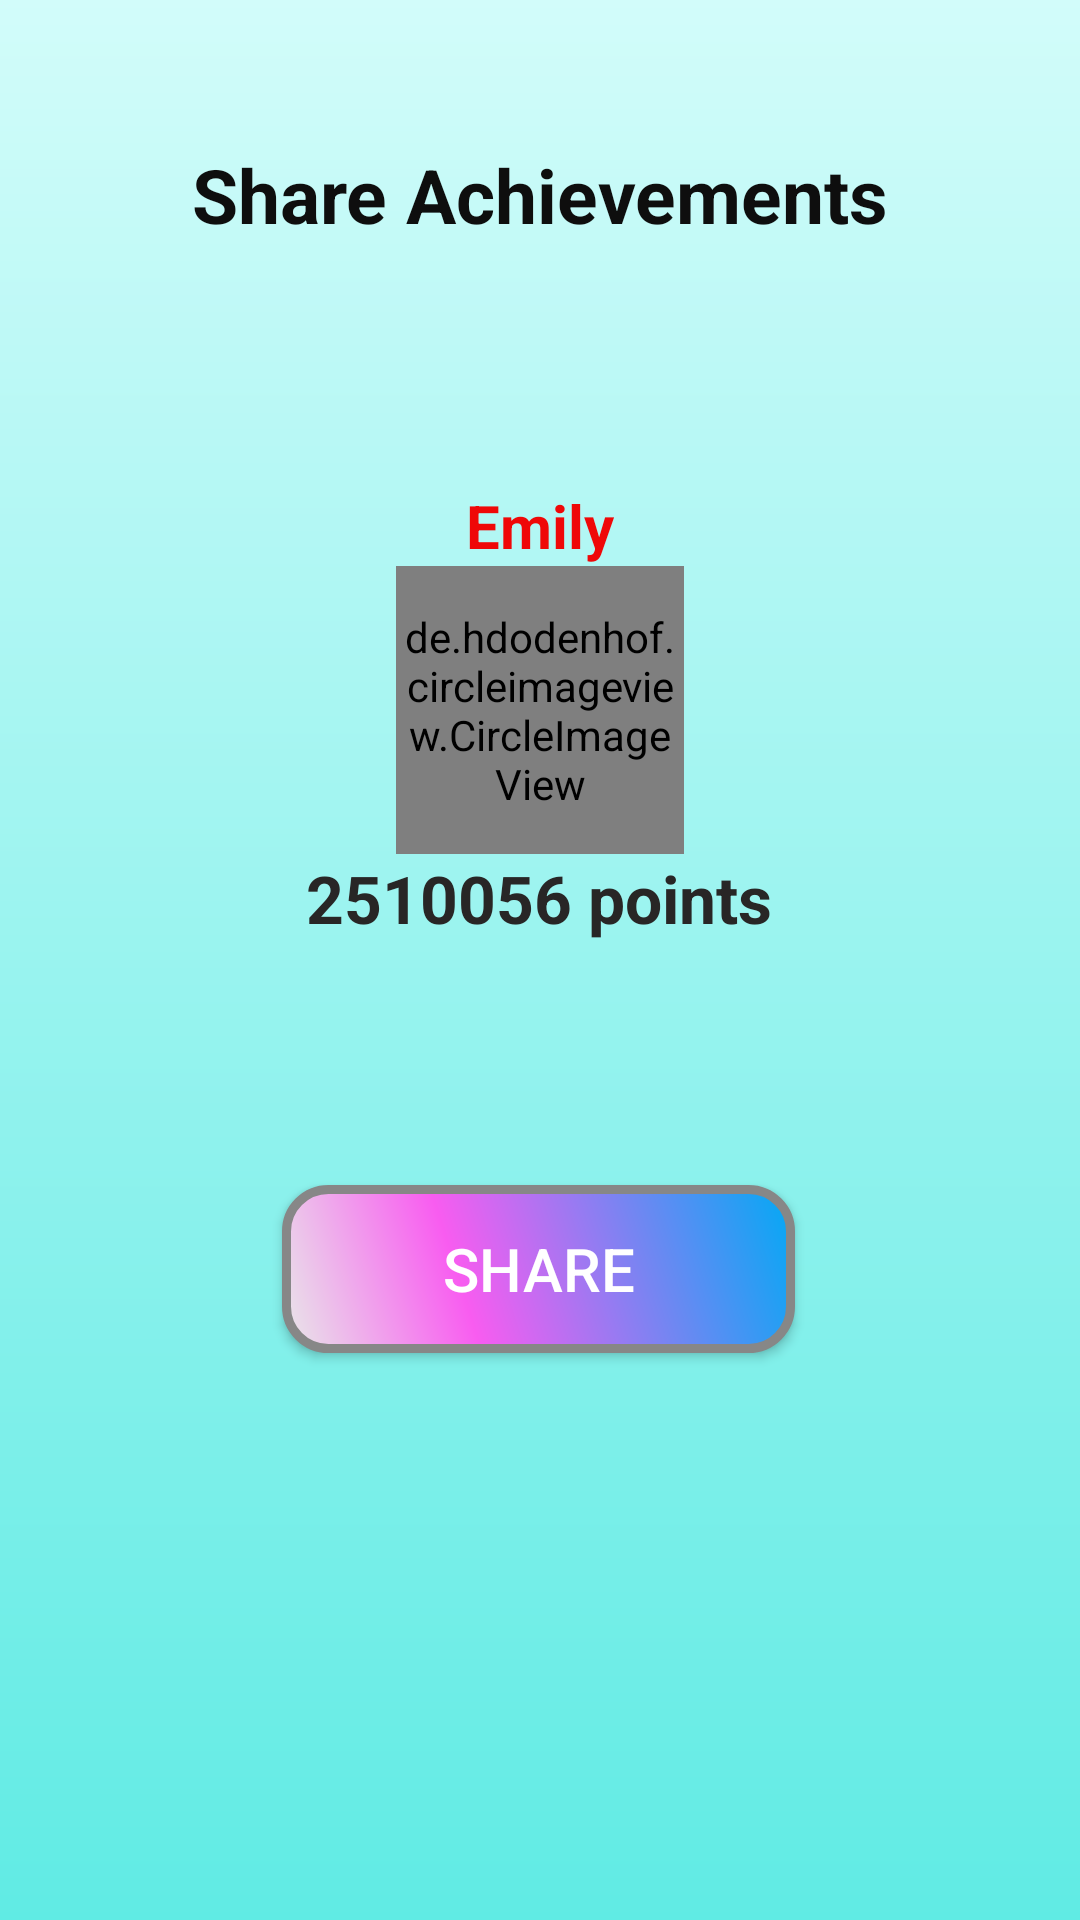

Reconstruct the res/layout file that produces this screen, plus the resources it refers to.
<!-- AndroidManifest.xml: application theme AppTheme -->
<!-- res/layout/activity_main.xml -->
<?xml version="1.0" encoding="utf-8"?>
<androidx.constraintlayout.widget.ConstraintLayout
    xmlns:android="http://schemas.android.com/apk/res/android"
    xmlns:app="http://schemas.android.com/apk/res-auto"
    xmlns:tools="http://schemas.android.com/tools"
    android:layout_width="match_parent"
    android:layout_height="match_parent"
    android:background="@drawable/bluebackground">

    <TextView
        android:id="@+id/textView16"
        android:layout_width="wrap_content"
        android:layout_height="wrap_content"
        android:layout_marginTop="48dp"
        android:text="Share Achievements"
        android:textColor="#0E0E0E"
        android:textSize="25sp"
        android:textStyle="bold"
        app:layout_constraintEnd_toEndOf="parent"
        app:layout_constraintStart_toStartOf="parent"
        app:layout_constraintTop_toTopOf="parent" />

    <TextView
        android:id="@+id/textView17"
        android:layout_width="wrap_content"
        android:layout_height="wrap_content"
        android:layout_marginTop="80dp"
        android:text="Emily"
        android:textColor="#EF0808"
        android:textSize="20sp"
        android:textStyle="bold"
        app:layout_constraintEnd_toEndOf="parent"
        app:layout_constraintStart_toStartOf="parent"
        app:layout_constraintTop_toBottomOf="@+id/textView16" />

    <de.hdodenhof.circleimageview.CircleImageView
        android:id="@+id/profile_image"
        android:layout_width="96dp"
        android:layout_height="96dp"
        android:src="@drawable/profile1"
        app:civ_border_color="#FF000000"
        app:civ_border_width="0dp"
        app:layout_constraintEnd_toEndOf="parent"
        app:layout_constraintStart_toStartOf="parent"
        app:layout_constraintTop_toBottomOf="@+id/textView17" />

    <TextView
        android:id="@+id/points"
        android:layout_width="wrap_content"
        android:layout_height="wrap_content"
        android:text="2510056 points"
        android:textColor="#282626"
        android:textSize="22sp"
        android:textStyle="bold"
        app:layout_constraintEnd_toEndOf="parent"
        app:layout_constraintHorizontal_bias="0.498"
        app:layout_constraintStart_toStartOf="parent"
        app:layout_constraintTop_toBottomOf="@+id/profile_image" />

    <Button
        android:id="@+id/share"
        android:layout_width="171dp"
        android:layout_height="56dp"
        android:layout_marginTop="81dp"
        android:background="@drawable/round_button"
        android:text="Share"
        android:textColor="#FFFFFF"
        android:textSize="20sp"
        app:layout_constraintBottom_toBottomOf="parent"
        app:layout_constraintEnd_toEndOf="parent"
        app:layout_constraintHorizontal_bias="0.498"
        app:layout_constraintStart_toStartOf="parent"
        app:layout_constraintTop_toBottomOf="@+id/points"
        app:layout_constraintVertical_bias="0.0" />

</androidx.constraintlayout.widget.ConstraintLayout>
<!-- resources referenced by this layout -->
<resources>
  <!-- drawable bluebackground (drawable) -->
  <?xml version="1.0" encoding="utf-8"?>
  <shape xmlns:android="http://schemas.android.com/apk/res/android"
      android:shape="rectangle">
      <gradient android:startColor="#d2fcfa"
          android:endColor="#60ebe4"
          android:angle="270"/>
  
  </shape>
  <!-- drawable profile1: jpg bitmap (drawable, 5728 bytes) -->
  <!-- drawable round_button (drawable-hdpi) -->
  <?xml version="1.0" encoding="utf-8"?>
  <shape xmlns:android="http://schemas.android.com/apk/res/android" android:shape="rectangle" >
      <corners
          android:radius="14dp"
          />
      <gradient
          android:angle="45"
          android:centerX="35%"
          android:centerColor="#F85CF0"
          android:startColor="#E8E8E8"
          android:endColor="#03A9F4"
          android:type="linear"
          />
      <padding
          android:left="0dp"
          android:top="0dp"
          android:right="0dp"
          android:bottom="0dp"
          />
      <size
          android:width="270dp"
          android:height="60dp"
          />
      <stroke
          android:width="3dp"
          android:color="#878787"
          />
  </shape>
  <style name="AppTheme" parent="Theme.AppCompat.Light.NoActionBar">
          
          <item name="colorPrimary">@color/colorPrimary</item>
          <item name="colorPrimaryDark">@color/colorPrimaryDark</item>
          <item name="colorAccent">@color/colorAccent</item>
      </style>
  <color name="colorPrimary">#6200EE</color>
  <color name="colorPrimaryDark">#03DAC5</color>
  <color name="colorAccent">#03DAC5</color>
</resources>
